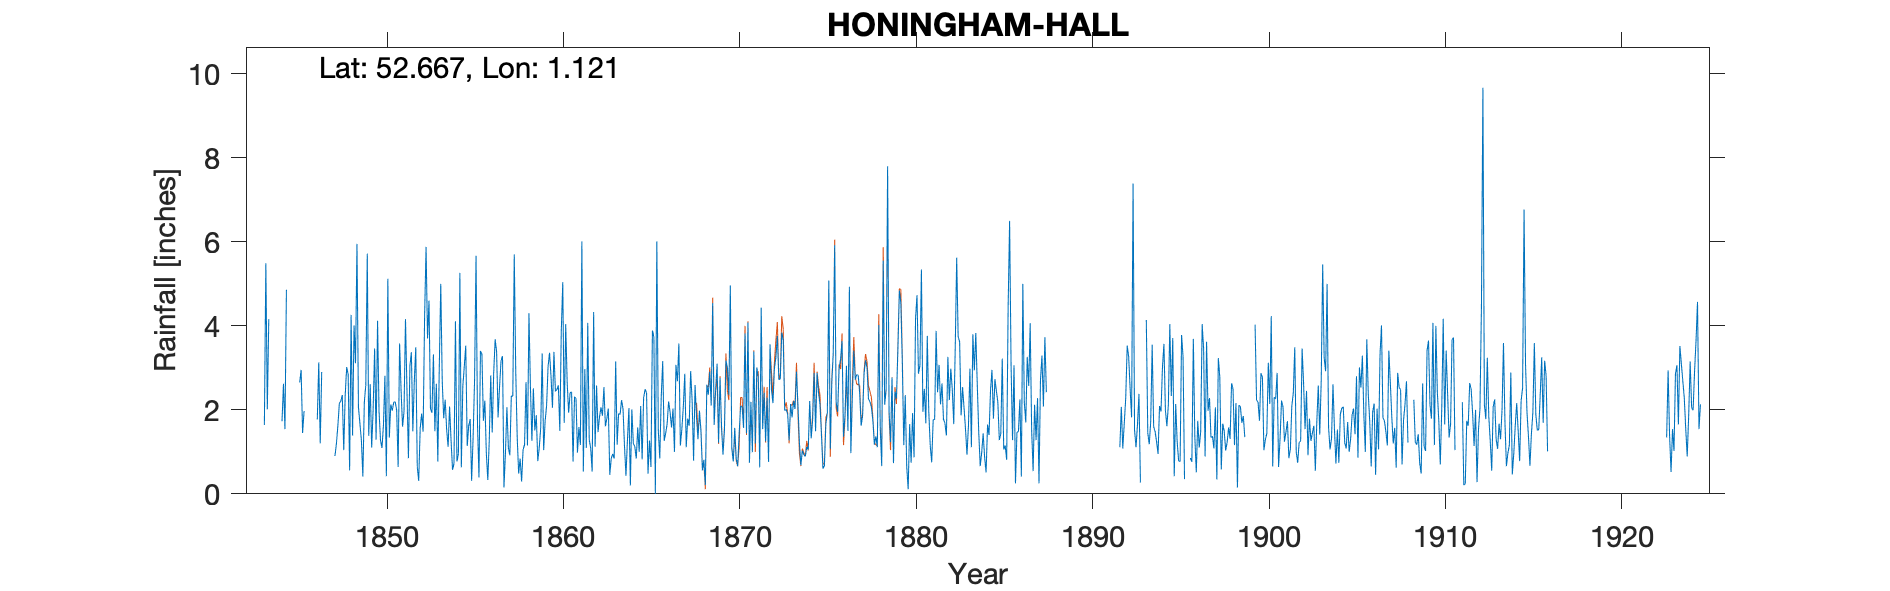

The file beside this chart, header and first rows:
HONINGHAM HALL, , , , , , , , , , , , , , , , , , , , , , , 
Grid ref, TG111122, Long, 1.121, Lat, 52.67, Elevation, 110, ft, , , , , , , , , , , , , , , 
Station no, RR119, , , , , , , , , , , , , , , , , , , , , , 
, 1840, 1841, 1842, 1843, 1844, 1845, 1846, 1847, 1848, 1849, 1850, 1851, 1852, 1853, 1854, 1855, 1856, 1857, 1858, 1859, 1860, 1861, 1862
January, , , , , , , , , 1.04, 1.28, 1.97, 1.99, 2.68, 1.93, 2.08, 1.14, 2.22, 3.28, 0.84, 0.78, 2.44, 0.77, 1.09
February, , , , , , , , , 2.36, 0.41, 1.28, 0.64, 3.49, 3.32, 1.28, 1.62, 0.97, 0.15, 0.29, 1.1, 2.48, 2.31, 0.53
March, , , , , , , , , 3.02, 2.18, 1.09, 3.58, 0.65, 1.49, 0.57, 1.78, 0.33, 0.97, 1.05, 1.57, 2.58, 2.27, 4.33
April, , , , , , , , , 2.84, 2.59, 1.63, 2.47, 0.31, 2.62, 0.72, 0.31, 1.27, 2.06, 1.17, 3.34, 1.5, 0.98, 1.12
May, , , , , , , , , 0.56, 5.72, 2.81, 1.6, 1.56, 0.77, 4.11, 1.33, 2.82, 1.1, 2.66, 1.04, 3.88, 1.59, 2.58
June, , , , , , , , , 4.26, 1.38, 0.42, 1.96, 1.91, 3.02, 0.77, 2.71, 1.46, 0.92, 1.15, 1.73, 5.04, 1.16, 1.47
July, , , , 1.64, 1.73, 2.65, 1.77, 0.9, 1.39, 2.61, 5.12, 4.16, 1.48, 5, 0.95, 5.67, 2.87, 2.33, 4.3, 2.1, 1.69, 6.01, 1.83
August, , , , 5.49, 2.62, 2.95, 3.13, 1.19, 4.01, 1.1, 1.34, 2.48, 4.21, 2.69, 5.26, 1.64, 3.68, 2.32, 2.54, 3.03, 4.04, 0.53, 2.06
September, , , , 2.01, 1.54, 1.45, 1.2, 1.62, 3.11, 2.02, 2.13, 0.85, 5.88, 1.8, 0.63, 0.39, 3.38, 5.7, 1.26, 3.36, 2.65, 2.97, 1.86
October, , , , 4.16, 4.86, 1.97, 2.9, 2.15, 5.95, 3.46, 1.98, 3.04, 3.7, 2.24, 2.56, 3.4, 1.82, 2.93, 2.51, 2.8, 1.93, 1.09, 2.54
November, , , , , , , , 2.21, 2.06, 1.29, 2.18, 3.37, 4.6, 1.53, 3.03, 3.32, 2.55, 1.35, 1.51, 2.05, 2.41, 4.07, 1.61
December, , , , , , , , 2.35, 1.67, 4.12, 2.19, 1.49, 2.03, 1.12, 3.53, 1.74, 3.17, 0.48, 1.87, 3.38, 2.42, 1.29, 1.79
Total, , , , , , , , , 32.27, 28.16, 24.14, 27.63, 32.5, 27.53, 25.49, 25.05, 26.54, 23.59, 21.15, 26.28, 33.06, 25.04, 22.81
IDR 1854 Nov, Dec, Total, , , , , , , , , , , , , , , , , , , , , , , 
IDR 1856 Mar, , , , , , , , , , , , , , , , , , , , , , , 
IDR 1893 Apr-Jun bracketed (-999), , , , , , , , , , , , , , , , , , , , , , , 
